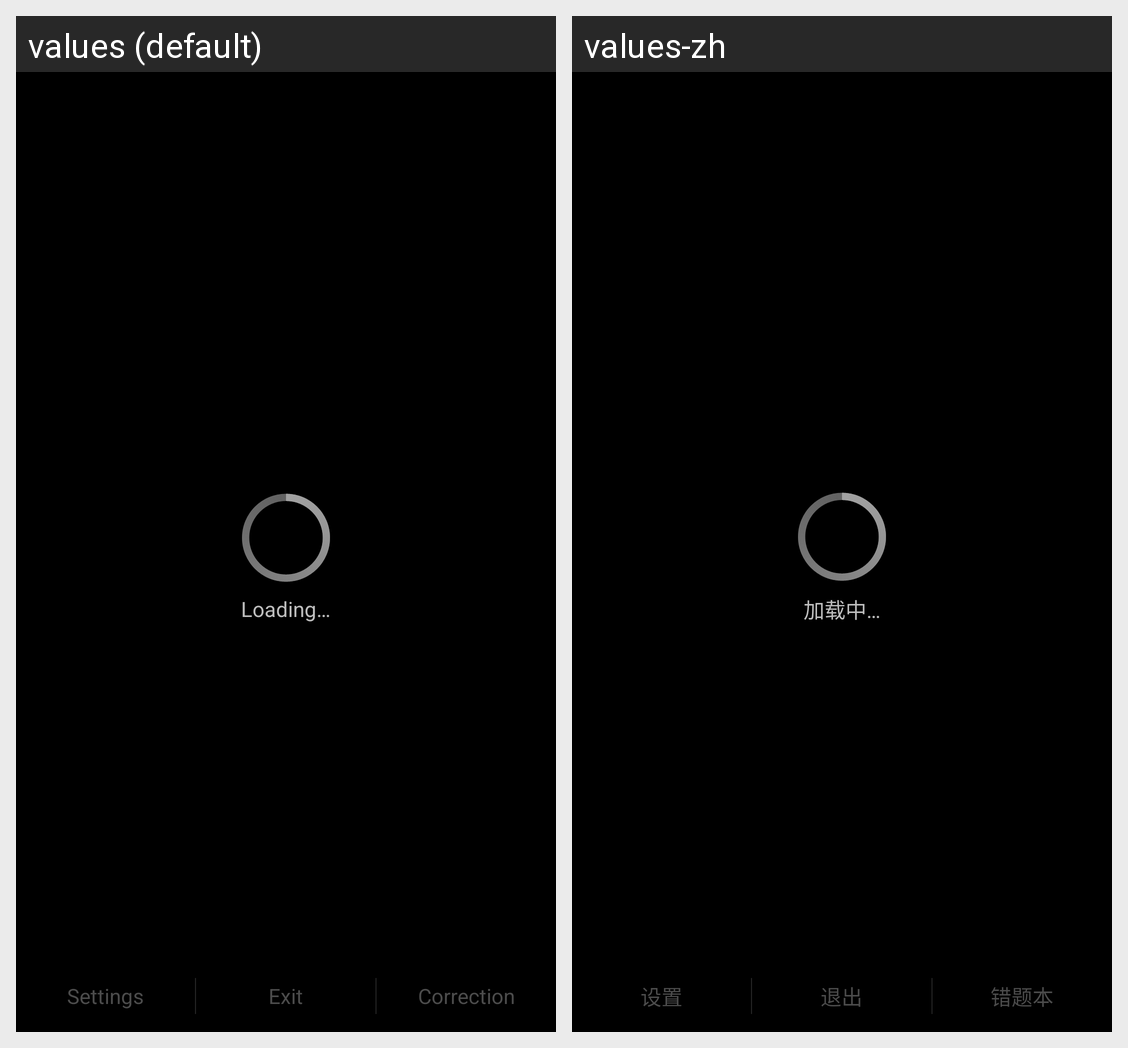

Locale-by-locale string values for the Android screen shown in this grid:
Android screen res/layout/activity_luncher.xml rendered under 2 locales, left to right: values (default), values-zh. Device: Nexus 5 (rendered at 1080×1920; each locale shown at half size, 540×960, under a caption strip naming it); theme AppTheme.
Strings drawn on this screen, with the default value and each locale's value (text and hints the layout hard-codes, and strings that could not be matched under every locale, appear in the picture but are not listed):

loading
  values: Loading…
  values-zh: 加载中…

settings
  values: Settings
  values-zh: 设置

exit
  values: Exit
  values-zh: 退出

my_word_book
  values: Correction
  values-zh: 错题本
